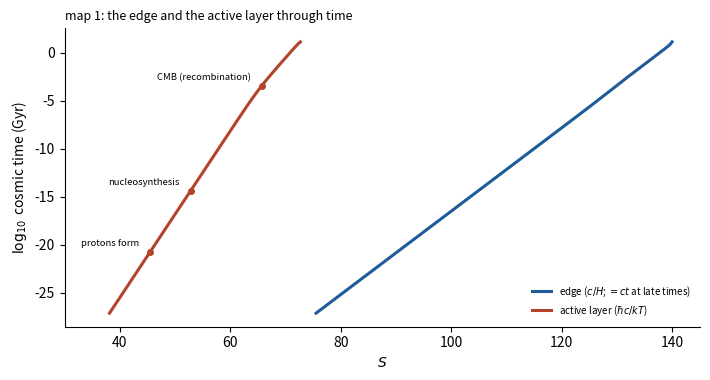

Reproduce this figure in Python.
# Map 1: the edge, and which layer is active at each moment.
# Mike One, 30 October 2026.
# Edge = the universe's size, taken as the Hubble radius c/H (HMG: c/H = ct exactly).
# Active layer = the thermal layer, S_T = ln(hbar c / (k T) / R_floor): the size of a typical particle at that temperature.
# Two histories:
#   HMG: a ~ t at all times, H = 1/t, T = T0 t0 / t  (Monjo 2024, arXiv:2408.08339: linear except the Planck epoch)
#   Standard (LCDM with radiation, Planck 2018; the family used in paper 5, Section 7, with p ~ 0)
# Usage: python map1_edge_and_heat.py -> map1_edge_and_heat.txt, fig_map1.pdf/.png
import math
import numpy as np
from scipy.integrate import quad

HBARC_eVm = 1.97327e-7; kB = 8.617333e-5; c = 2.99792458e8
LP = 1.616255e-35; RF = math.sqrt(2) * LP
T0 = 2.7255; H0 = 67.4e3 / 3.0857e22; Om = 0.315; Orad = 9.15e-5; OL = 1 - Om - Orad
GYR = 3.156e16
S_of_R = lambda R: math.log(R / RF)
S_T = lambda T: S_of_R(HBARC_eVm / (kB * T))

def H_std(z): return H0 * math.sqrt(Orad * (1 + z) ** 4 + Om * (1 + z) ** 3 + OL)
def t_std(z):
    a = 1 / (1 + z)
    f = lambda la: math.exp(la) / (math.exp(la) * H0 * math.sqrt(Orad * math.exp(-4 * la) + Om * math.exp(-3 * la) + OL))
    # t(a) = integral_0^a da'/(a' H) = integral over ln a' of 1/H; radiation era below a = 1e-12 done analytically
    lo = math.log(1e-12); t_lo = (1e-12) ** 2 / (2 * H0 * math.sqrt(Orad))
    if a <= 1e-12: return a ** 2 / (2 * H0 * math.sqrt(Orad))
    return t_lo + quad(lambda la: 1 / (H0 * math.sqrt(Orad * math.exp(-4 * la) + Om * math.exp(-3 * la) + OL)), lo, math.log(a), limit=400)[0]
t0_std = t_std(0); t0_hmg = 1 / H0          # HMG age = 1/H0

events = [("today", 0.0), ("galaxy discs at z = 2", 2.0), ("CMB (recombination)", 1090.0),
          ("nucleosynthesis, T = 0.1 MeV", 0.1e6 / (kB * T0)), ("protons form, T = 150 MeV", 150e6 / (kB * T0)),
          ("electroweak, T = 100 GeV", 100e9 / (kB * T0))]
lines = [f"{'moment':32s} {'S_heat':>7s} | {'standard: t':>12s} {'S_edge':>7s} {'gap':>6s} | {'HMG: t':>12s} {'S_edge':>7s} {'gap':>6s}"]
def fmt_t(sec):
    for u, d in [("Gyr", GYR), ("yr", GYR / 1e9), ("day", 86400), ("s", 1)]:
        if sec >= d or u == "s": return f"{sec / d:9.3g} {u}"
for name, z in events:
    T = T0 * (1 + z); sT = S_T(T)
    ts = t_std(z); se = S_of_R(c / H_std(z))
    th = t0_hmg / (1 + z); sh = S_of_R(c * th)
    lines.append(f"{name:32s} {sT:7.1f} | {fmt_t(ts):>12s} {se:7.1f} {se - sT:6.1f} | {fmt_t(th):>12s} {sh:7.1f} {sh - sT:6.1f}")
lines.append("")
lines.append("gap = edge minus active layer, in e-folds. HMG: constant, the active layer always 67 e-folds below the edge.")
lines.append("Standard: the gap shrinks into the past (radiation era: H ~ T^2).")
lines.append(f"Today both edges agree: standard c/H0 at S = {S_of_R(c / H0):.2f}, HMG ct0 at S = {S_of_R(c * t0_hmg):.2f}.")
z2 = 2.0
lines.append(f"At z = 2 the edges differ by {S_of_R(c / H_std(z2)) - S_of_R(c * t0_hmg / (1 + z2)):+.2f} e-folds: the late sheet is the same in both.")
open("map1_edge_and_heat.txt", "w").write("\n".join(lines) + "\n"); print("\n".join(lines))

import matplotlib; matplotlib.use("Agg"); import matplotlib.pyplot as plt
zs = np.logspace(-3, 15, 400)
fig, ax = plt.subplots(figsize=(7.2, 3.9))
ts = np.array([t_std(z) for z in zs]); th = t0_hmg / (1 + zs)
ax.plot([S_of_R(c / H_std(z)) for z in zs], np.log10(ts / GYR), color="#1f5a99", lw=2.2, label="edge ($c/H$; $=ct$ at late times)")
ax.plot([S_T(T0 * (1 + z)) for z in zs], np.log10(ts / GYR), color="#b3432b", lw=2.2, label="active layer ($\\hbar c/kT$)")
for name, z in events[2:5]:
    T = T0 * (1 + z)
    ax.plot([S_T(T)], [math.log10(t_std(z) / GYR)], "o", color="#b3432b", ms=4)
    ax.annotate(name.split(",")[0], (S_T(T), math.log10(t_std(z) / GYR)), xytext=(-8, 4), textcoords="offset points",
                fontsize=6.8, ha="right")
ax.set_xlabel("$S$"); ax.set_ylabel("$\\log_{10}$ cosmic time (Gyr)")
ax.set_xlim(30, 145); ax.legend(loc="lower right", fontsize=7, frameon=False)
ax.set_title("map 1: the edge and the active layer through time", fontsize=9, loc="left")
for s in ("top", "right"): ax.spines[s].set_visible(False)
fig.tight_layout(); fig.savefig("fig_map1.pdf"); fig.savefig("fig_map1.png", dpi=160)
